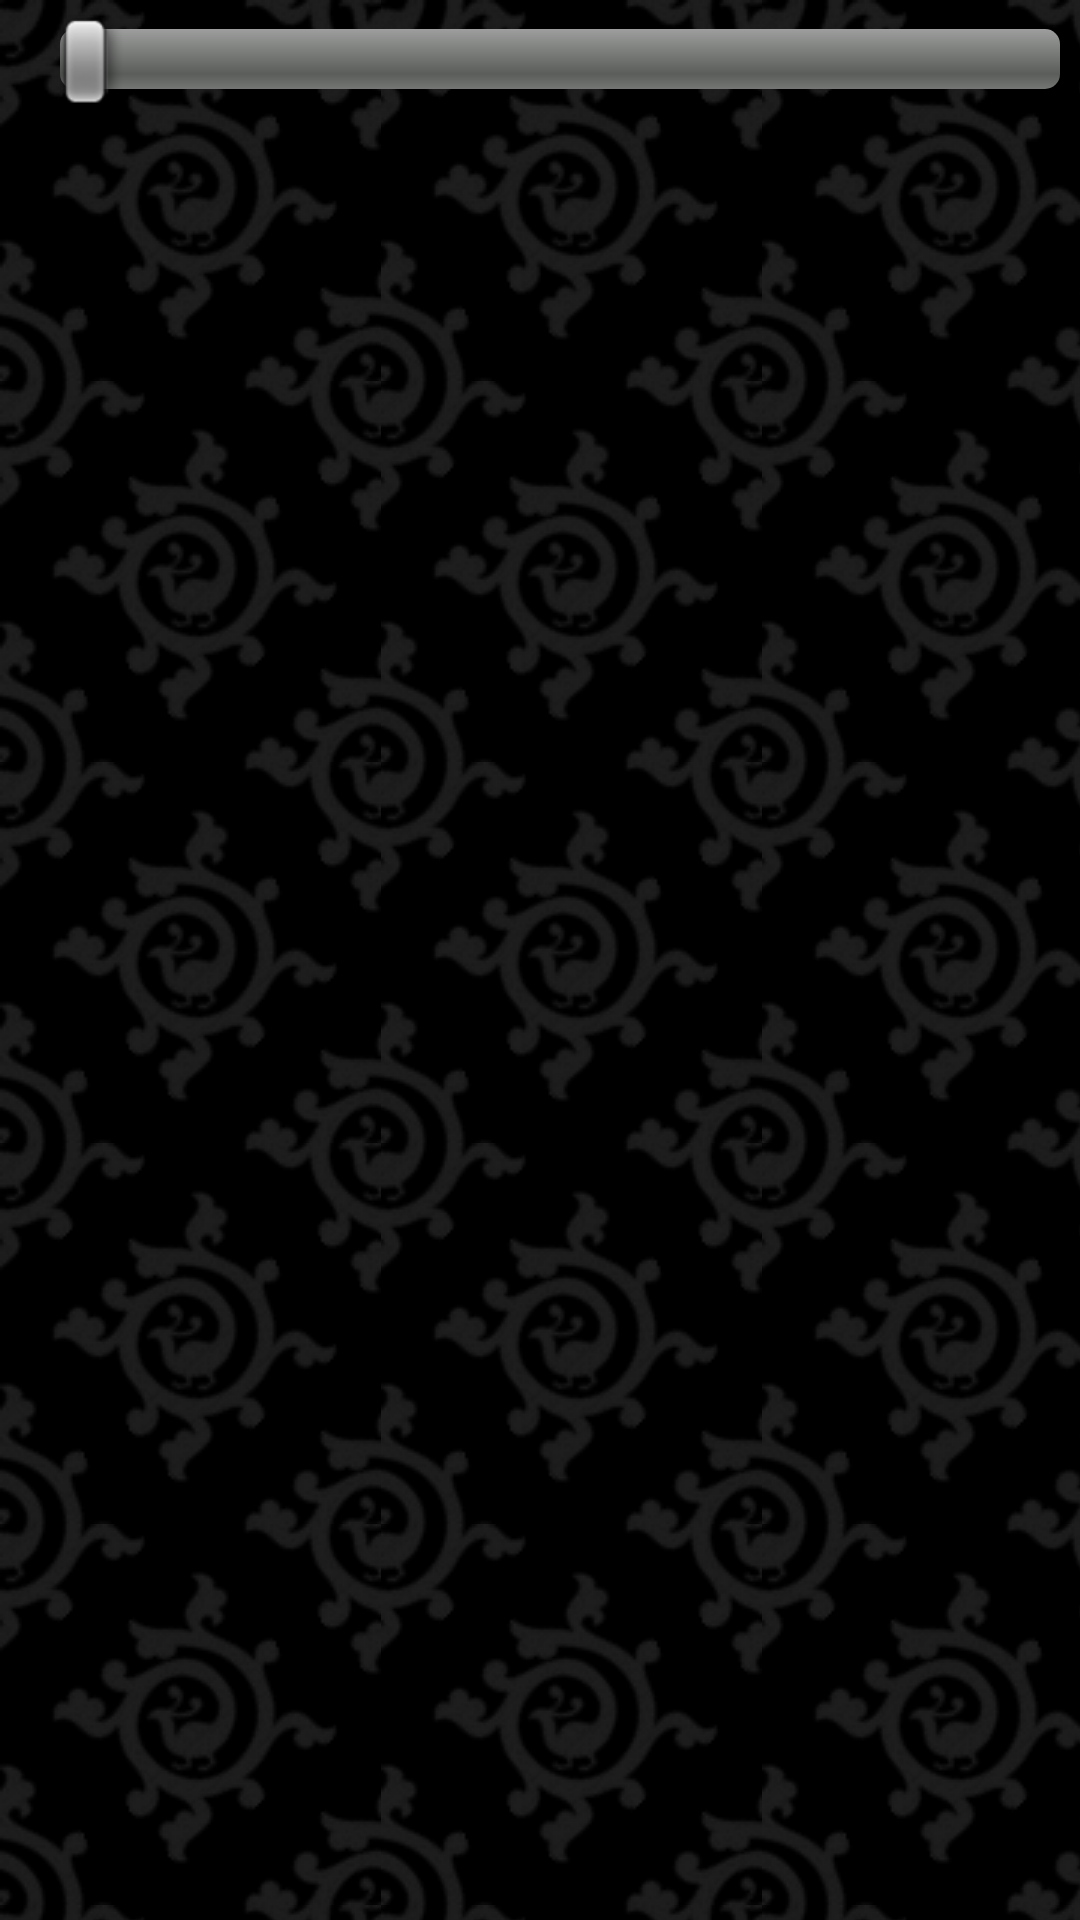

Write the Android layout XML for this screen, with the resource values it uses.
<!-- AndroidManifest.xml: application theme app_theme -->
<!-- res/layout/music.xml -->
<?xml version="1.0" encoding="utf-8"?>
    <LinearLayout
	    	xmlns:android="http://schemas.android.com/apk/res/android"
	        android:orientation="vertical"
	        android:layout_width="fill_parent"
	        android:layout_height="fill_parent"
	        android:padding="5dp">
	     <LinearLayout android:layout_height="wrap_content" android:id="@+id/linearLayout1" android:layout_width="fill_parent">
	     	<ToggleButton android:textOn="" android:textOff="" android:layout_marginLeft="5px" android:id="@+id/playPauseButton" android:layout_width="30px" android:background="@drawable/ic_play_pause" android:layout_marginTop="5px" android:layout_height="30px"></ToggleButton>
	     	<TextView android:id="@+id/musicCurrentLoc" android:layout_marginLeft="5px" android:layout_marginTop="5px" android:layout_width="wrap_content" android:layout_height="wrap_content"></TextView>
	     	<SeekBar android:layout_height="wrap_content" android:layout_marginLeft="5px" android:layout_weight="1" android:id="@+id/musicSeekBar" android:layout_width="fill_parent"></SeekBar>
	     	<TextView android:id="@+id/musicDuration" android:layout_marginLeft="5px" android:layout_marginTop="5px" android:layout_width="wrap_content" android:layout_height="wrap_content"></TextView>
	     </LinearLayout>
     </LinearLayout>
<!-- resources referenced by this layout -->
<resources>
  <style name="app_theme" parent="android:Theme">
          <item name="android:windowBackground">@drawable/app_background</item>
          <item name="android:listViewStyle">@style/TransparentListView</item>
          <item name="android:expandableListViewStyle">@style/TransparentExpandableListView</item>
      </style>
  <!-- drawable app_background (drawable) -->
  <?xml version="1.0" encoding="utf-8"?>
  
  <bitmap xmlns:android="http://schemas.android.com/apk/res/android"
      android:src="@drawable/app_bg"
      android:tileMode="repeat" />
  <style name="TransparentListView" parent="@android:style/Widget.ListView">
          <item name="android:cacheColorHint">@android:color/transparent</item>
          <item name="android:textColor">@android:color/black</item>
          <item name="android:listSelector">@android:drawable/list_selector_background</item>
      </style>
  <style name="TransparentExpandableListView" parent="@android:style/Widget.ExpandableListView">
          <item name="android:cacheColorHint">@android:color/transparent</item>
      </style>
  <!-- drawable app_bg: png bitmap (drawable, 10103 bytes) -->
</resources>
